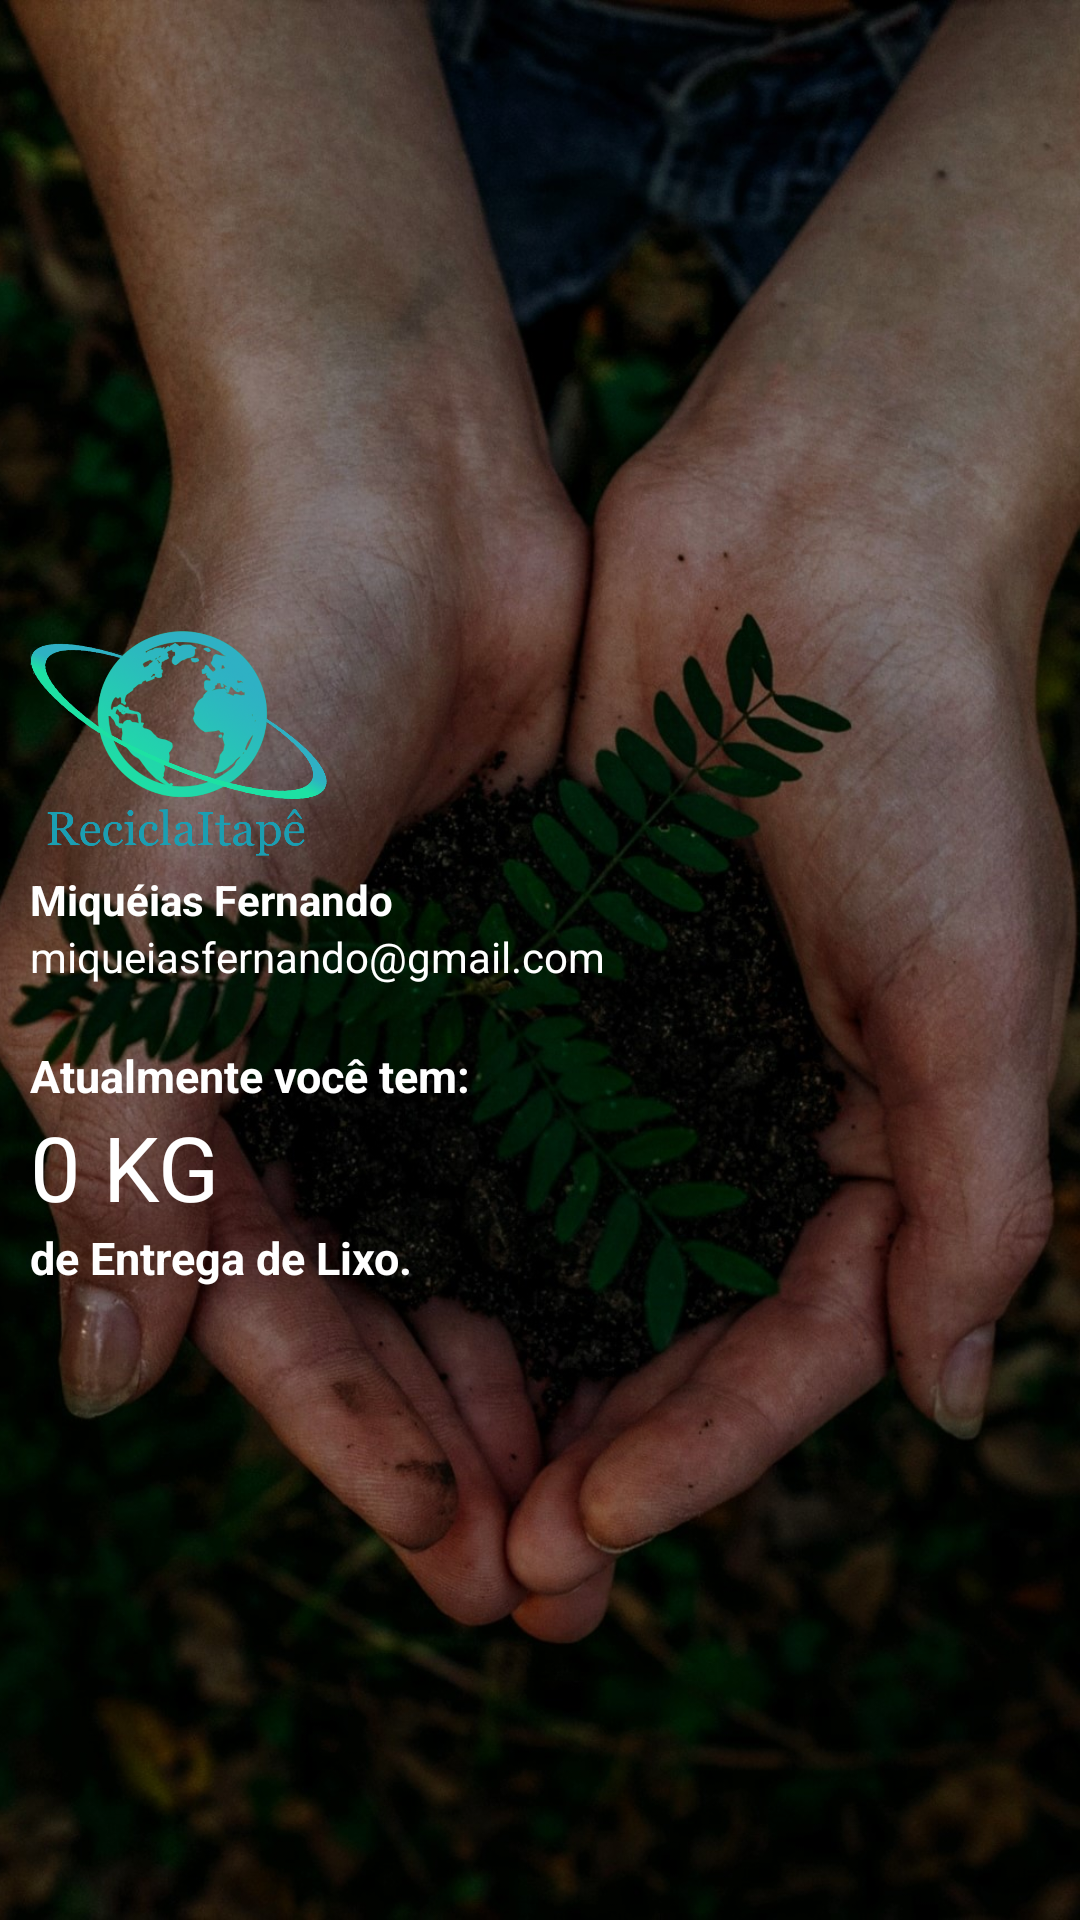

This screen was rendered from an Android layout file. Write that file and the resources it references.
<!-- AndroidManifest.xml: application theme Theme.ReciclaItape -->
<!-- res/layout/drawer_header.xml -->
<?xml version="1.0" encoding="utf-8"?>
<LinearLayout
    xmlns:android="http://schemas.android.com/apk/res/android"
    android:layout_width="match_parent"
    android:layout_height="240dp"
    android:orientation="vertical">

    <FrameLayout
        android:layout_width="match_parent"
        android:layout_height="match_parent">

        <ImageView
            android:layout_width="match_parent"
            android:layout_height="match_parent"
            android:adjustViewBounds="true"
            android:maxHeight="0dp"
            android:scaleType="centerCrop"
            android:src="@drawable/minhacontafundo" />

        <LinearLayout
            android:layout_width="match_parent"
            android:layout_height="wrap_content"
            android:orientation="vertical"
            android:layout_gravity="center_vertical"
            android:padding="10dp">

            <ImageView
                android:layout_width="99dp"
                android:layout_height="75dp"
                android:contentDescription="TODO"
                android:scaleType="centerCrop"
                android:src="@drawable/logo" />

            <TextView
                android:id="@+id/username"
                android:layout_width="wrap_content"
                android:layout_height="wrap_content"
                android:text="Miquéias Fernando"
                android:textColor="@color/white"
                android:textStyle="bold"
                android:layout_marginTop="5dp" />

            <TextView
                android:id="@+id/emailuser"
                android:layout_width="wrap_content"
                android:layout_height="wrap_content"
                android:text="miqueiasfernando@gmail.com"
                android:textColor="@color/white" />
            <TextView
                android:layout_width="wrap_content"
                android:layout_height="wrap_content"
                android:text="Atualmente você tem:"
                android:textColor="@color/white"
                android:textStyle="bold"
                android:layout_marginTop="20dp"
                android:textSize="15dp"/>
            <TextView
                android:id="@+id/total_entrega"
                android:layout_width="wrap_content"
                android:layout_height="wrap_content"
                android:textSize="30dp"
                android:text="0 KG"
                android:textColor="@color/white" />
            <TextView
                android:layout_width="wrap_content"
                android:layout_height="wrap_content"
                android:text="de Entrega de Lixo."
                android:textColor="@color/white"
                android:textStyle="bold"
                android:textSize="15dp"/>

        </LinearLayout>

    </FrameLayout>
</LinearLayout>
<!-- resources referenced by this layout -->
<resources>
  <color name="white">#FFFFFFFF</color>
  <!-- drawable logo: png bitmap (drawable-v24, 271119 bytes) -->
  <!-- drawable minhacontafundo: jpg bitmap (drawable, 569789 bytes) -->
  <style name="Theme.ReciclaItape" parent="Theme.MaterialComponents.DayNight.DarkActionBar">
          
          <item name="colorPrimary">#00695C</item>
          <item name="colorPrimaryVariant">#004D40</item>
          <item name="colorOnPrimary">@color/white</item>
          
          <item name="colorSecondary">@color/teal_200</item>
          <item name="colorSecondaryVariant">@color/teal_700</item>
          <item name="colorOnSecondary">@color/black</item>
          
          <item name="android:statusBarColor" tools:targetApi="l">?attr/colorPrimaryVariant</item>
          
  
      </style>
  <color name="teal_200">#FF03DAC5</color>
  <color name="teal_700">#FF018786</color>
  <color name="black">#FF000000</color>
</resources>
